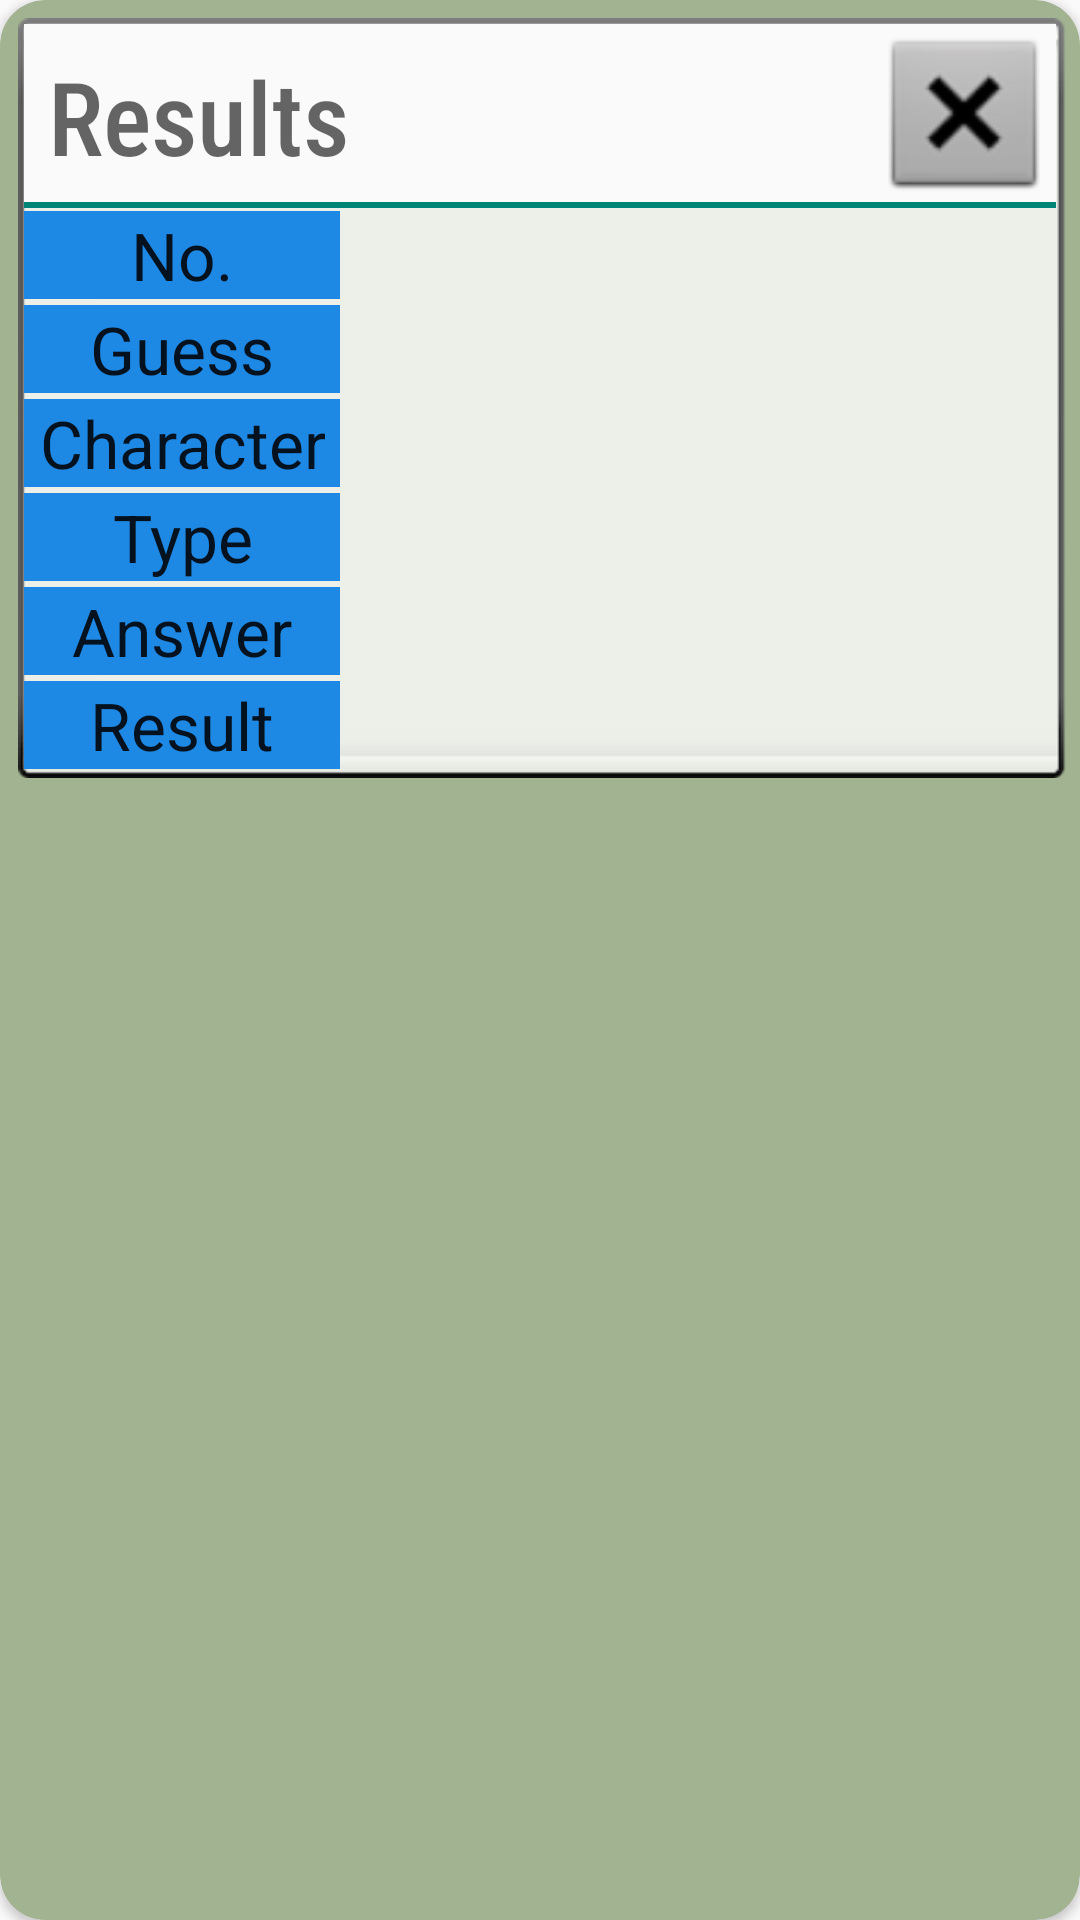

Write the Android layout XML for this screen, with the resource values it uses.
<!-- AndroidManifest.xml: application theme Theme.Hirakana -->
<!-- res/layout/dialog_quiz_ended.xml -->
<?xml version="1.0" encoding="utf-8"?>
<androidx.cardview.widget.CardView xmlns:android="http://schemas.android.com/apk/res/android"
    xmlns:app="http://schemas.android.com/apk/res-auto"
    xmlns:tools="http://schemas.android.com/tools"
    android:layout_width="match_parent"
    android:layout_height="wrap_content"
    android:backgroundTint="@color/beige_green"
    app:cardCornerRadius="15dp">

    <androidx.constraintlayout.widget.ConstraintLayout
        android:layout_width="match_parent"
        android:layout_height="wrap_content"
        android:layout_marginStart="6dp"
        android:layout_marginTop="6dp"
        android:layout_marginBottom="6dp"
        app:layout_constraintBottom_toTopOf="@+id/next_and_retry_button"
        app:layout_constraintEnd_toEndOf="parent"
        app:layout_constraintStart_toStartOf="@+id/recyclerView_choices"
        app:layout_constraintTop_toTopOf="parent">

        <ImageView
            android:id="@+id/diffBackground"
            android:layout_width="0dp"
            android:layout_height="0dp"
            android:clickable="false"
            android:focusable="false"
            android:scaleType="fitXY"
            app:layout_constraintBottom_toBottomOf="parent"
            app:layout_constraintEnd_toEndOf="parent"
            app:layout_constraintHorizontal_bias="1.0"
            app:layout_constraintStart_toStartOf="parent"
            app:layout_constraintTop_toTopOf="parent"
            app:layout_constraintVertical_bias="0.0"
            app:srcCompat="@android:drawable/spinner_background"
            tools:ignore="ContentDescription" />

        <LinearLayout
            android:id="@+id/linearLayout"
            android:layout_width="wrap_content"
            android:layout_height="wrap_content"
            android:layout_marginTop="1dp"
            android:layout_marginBottom="3dp"
            android:elevation="5dp"
            android:orientation="vertical"
            app:layout_constraintBottom_toBottomOf="@id/diffBackground"
            app:layout_constraintStart_toStartOf="@+id/textView37"
            app:layout_constraintTop_toBottomOf="@+id/textView37">

            <TextView
                android:id="@+id/dialog_questionNumber"
                android:layout_width="match_parent"
                android:layout_height="wrap_content"
                android:background="#1E88E5"
                android:gravity="center"
                android:text="No."
                android:textAppearance="@style/TextAppearance.AppCompat.Large" />

            <TextView
                android:id="@+id/guessType"
                android:layout_width="match_parent"
                android:layout_height="wrap_content"
                android:layout_marginTop="2dp"
                android:background="#1E88E5"
                android:gravity="center"
                android:text="Guess"
                android:textAppearance="@style/TextAppearance.AppCompat.Large" />

            <TextView
                android:id="@+id/characterToGuess"
                android:layout_width="wrap_content"
                android:layout_height="wrap_content"
                android:layout_marginTop="2dp"
                android:background="#1E88E5"
                android:gravity="center"
                android:paddingStart="5dp"
                android:paddingEnd="5dp"
                android:text="Character"
                android:textAppearance="@style/TextAppearance.AppCompat.Large" />

            <TextView
                android:id="@+id/characterType"
                android:layout_width="match_parent"
                android:layout_height="wrap_content"
                android:layout_marginTop="2dp"
                android:background="#1E88E5"
                android:gravity="center"
                android:text="Type"
                android:textAppearance="@style/TextAppearance.AppCompat.Large" />

            <TextView
                android:id="@+id/userAnswer"
                android:layout_width="match_parent"
                android:layout_height="wrap_content"
                android:layout_marginTop="2dp"
                android:background="#1E88E5"
                android:gravity="center"
                android:text="Answer"
                android:textAppearance="@style/TextAppearance.AppCompat.Large" />

            <TextView
                android:id="@+id/result"
                android:layout_width="match_parent"
                android:layout_height="wrap_content"
                android:layout_marginTop="2dp"
                android:background="#1E88E5"
                android:gravity="center"
                android:text="Result"
                android:textAppearance="@style/TextAppearance.AppCompat.Large" />
        </LinearLayout>

        <androidx.recyclerview.widget.RecyclerView
            android:id="@+id/resultItems"
            android:layout_width="0dp"
            android:layout_height="wrap_content"
            android:elevation="5dp"
            android:fadeScrollbars="true"
            android:orientation="horizontal"
            android:scrollbars="horizontal"
            app:layout_constraintBottom_toBottomOf="@+id/linearLayout"
            app:layout_constraintEnd_toEndOf="@+id/textView37"
            app:layout_constraintStart_toEndOf="@+id/linearLayout"
            app:layout_constraintTop_toTopOf="@+id/linearLayout"
            tools:itemCount="10"
            tools:layoutManager="androidx.recyclerview.widget.LinearLayoutManager"
            tools:listitem="@layout/item_quiz_result" />

        <TextView
            android:id="@+id/textView37"
            android:layout_width="0dp"
            android:layout_height="wrap_content"
            android:layout_marginStart="2dp"
            android:layout_marginTop="2dp"
            android:layout_marginEnd="8dp"
            android:background="?attr/actionModeBackground"
            android:fontFamily="sans-serif-condensed-medium"
            android:padding="8dp"
            android:text="@string/dialog_quiz_end_title"
            android:textAppearance="@style/TextAppearance.AppCompat.Display1"
            app:layout_constraintEnd_toEndOf="@+id/diffBackground"
            app:layout_constraintStart_toStartOf="@+id/diffBackground"
            app:layout_constraintTop_toTopOf="parent" />

        <ImageButton
            android:id="@+id/quizEndDismissButton"
            android:layout_width="0dp"
            android:layout_height="0dp"
            android:layout_marginTop="1dp"
            android:layout_marginBottom="1dp"
            android:background="#00FFFFFF"
            android:scaleType="fitXY"
            app:layout_constraintBottom_toBottomOf="@+id/textView37"
            app:layout_constraintDimensionRatio="1"
            app:layout_constraintEnd_toEndOf="@+id/textView37"
            app:layout_constraintTop_toTopOf="@+id/diffBackground"
            app:srcCompat="@android:drawable/btn_dialog" />

    </androidx.constraintlayout.widget.ConstraintLayout>
</androidx.cardview.widget.CardView>
<!-- res/layout/item_quiz_result.xml (included above) -->
<?xml version="1.0" encoding="utf-8"?>
<androidx.constraintlayout.widget.ConstraintLayout xmlns:android="http://schemas.android.com/apk/res/android"
    xmlns:app="http://schemas.android.com/apk/res-auto"
    xmlns:tools="http://schemas.android.com/tools"
    android:layout_width="wrap_content"
    android:layout_height="wrap_content">

    <LinearLayout
        android:layout_width="wrap_content"
        android:layout_height="wrap_content"
        android:orientation="vertical"
        app:layout_constraintEnd_toEndOf="parent"
        app:layout_constraintStart_toStartOf="parent"
        app:layout_constraintTop_toTopOf="parent">

        <TextView
            android:id="@+id/dialog_questionNumber"
            android:layout_width="match_parent"
            android:layout_height="wrap_content"
            android:background="#00ACC1"
            android:paddingStart="5dp"
            android:paddingEnd="5dp"
            android:textAppearance="@style/TextAppearance.AppCompat.Large"
            tools:text="#1" />

        <TextView
            android:id="@+id/guessTypeValue"
            android:layout_width="108dp"
            android:layout_height="wrap_content"
            android:layout_marginTop="2dp"
            android:background="#FDD835"
            android:paddingStart="5dp"
            android:paddingEnd="5dp"
            android:textAppearance="@style/TextAppearance.AppCompat.Large"
            tools:text="Character" />

        <TextView
            android:id="@+id/characterToGuess"
            android:layout_width="match_parent"
            android:layout_height="wrap_content"
            android:layout_marginTop="2dp"
            android:background="@android:color/holo_green_light"
            android:fontFamily="sans-serif-black"
            android:paddingStart="5dp"
            android:paddingEnd="5dp"
            android:textAppearance="@style/TextAppearance.AppCompat.Large"
            tools:text="みゃ" />

        <TextView
            android:id="@+id/characterType"
            android:layout_width="match_parent"
            android:layout_height="wrap_content"
            android:layout_marginTop="2dp"
            android:background="#FDD835"
            android:paddingStart="5dp"
            android:paddingEnd="5dp"
            android:textAppearance="@style/TextAppearance.AppCompat.Large"
            tools:text="Katakana" />

        <TextView
            android:id="@+id/userAnswer"
            android:layout_width="match_parent"
            android:layout_height="wrap_content"
            android:layout_marginTop="2dp"
            android:background="@android:color/holo_green_light"
            android:fontFamily="sans-serif-black"
            android:paddingStart="5dp"
            android:paddingEnd="5dp"
            android:textAppearance="@style/TextAppearance.AppCompat.Large"
            tools:text="ひゃ" />

        <TextView
            android:id="@+id/result"
            android:layout_width="match_parent"
            android:layout_height="wrap_content"
            android:layout_marginTop="2dp"
            android:background="#5C628E"
            android:gravity="center_vertical"
            android:paddingStart="5dp"
            android:paddingEnd="5dp"
            android:textAppearance="@style/TextAppearance.AppCompat.Large"
            android:textColor="#FFA726"
            tools:text="@string/dialog_quiz_result_incorrect"
            tools:textColor="@android:color/holo_red_dark" />
    </LinearLayout>

</androidx.constraintlayout.widget.ConstraintLayout>
<!-- resources referenced by this layout -->
<resources>
  <color name="beige_green">#A2B391</color>
  <string name="dialog_quiz_end_title">Results</string>
  <string name="dialog_quiz_result_incorrect">✘</string>
  <style name="Theme.Hirakana" parent="Theme.AppCompat.Light.NoActionBar">
          
          <item name="colorPrimary">@android:color/holo_green_light</item>
          <item name="colorPrimaryVariant">@android:color/holo_green_dark</item>
          <item name="colorOnPrimary">#232323</item>
          
          <item name="colorSecondary">@color/teal_200</item>
          <item name="colorSecondaryVariant">@color/teal_700</item>
          <item name="colorOnSecondary">@color/white</item>
          
          <item name="android:statusBarColor">?attr/colorPrimaryVariant</item>
          
      </style>
  <color name="teal_200">#FF03DAC5</color>
  <color name="teal_700">#FF018786</color>
  <color name="white">#FFFFFFFF</color>
</resources>
